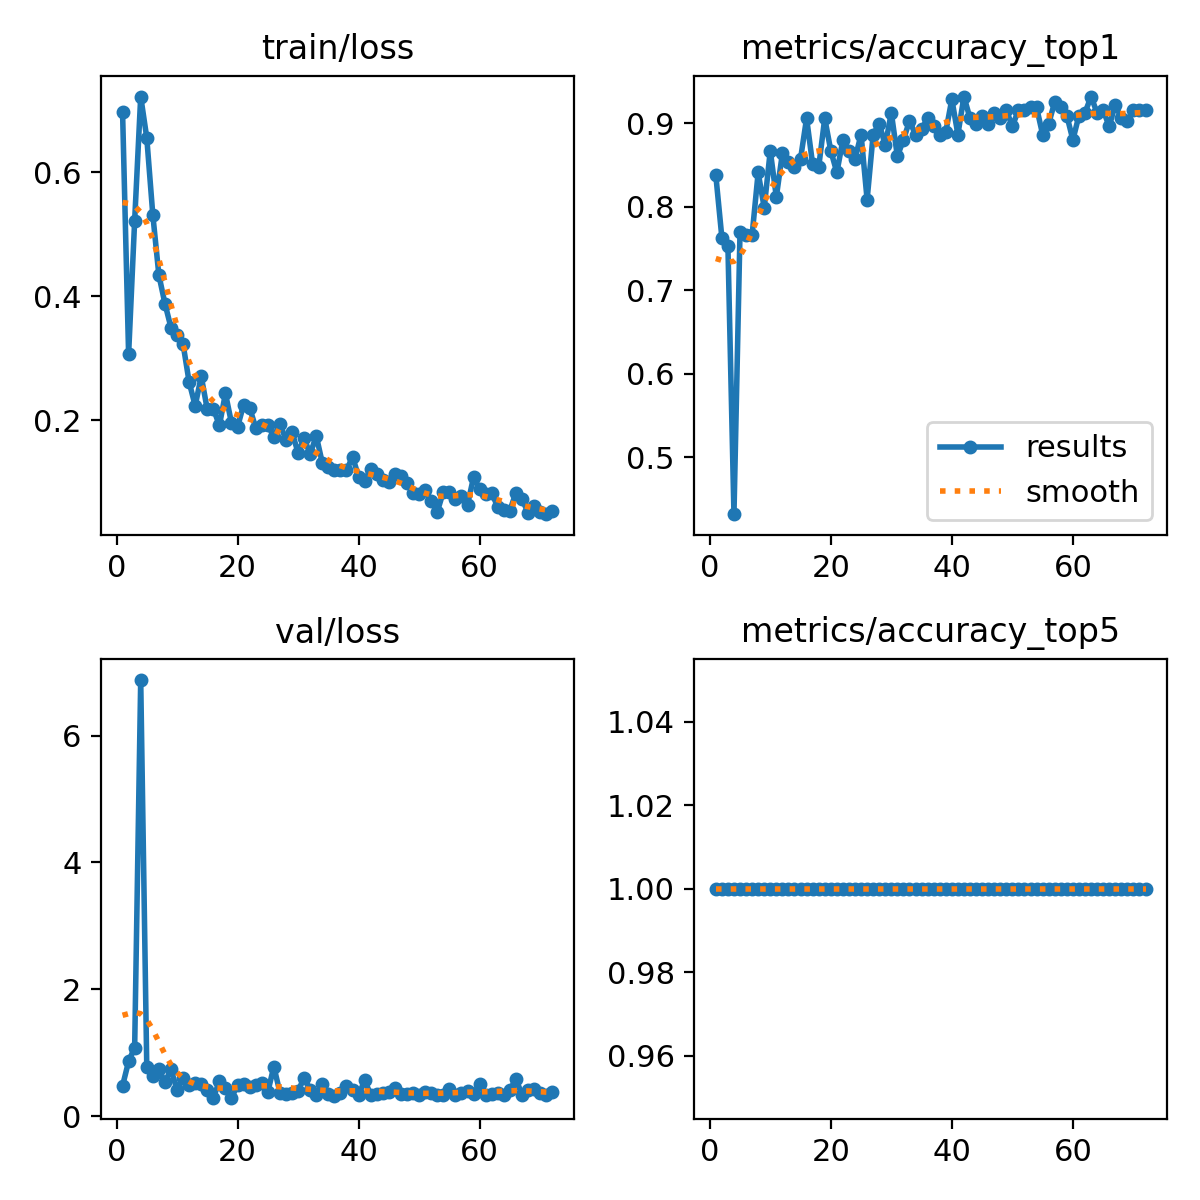

Values plotted in this chart, from the file beside it:
epoch, time, train/loss, metrics/accuracy_top1, metrics/accuracy_top5, val/loss, lr/pg0, lr/pg1, lr/pg2
1, 147.5, 0.6979, 0.8377, 1, 0.4768, 0.0004101, 0.0004101, 0.0004101
2, 310.4, 0.3064, 0.763, 1, 0.8623, 0.0008213, 0.0008213, 0.0008213
3, 489, 0.5222, 0.7532, 1, 1.081, 0.001227, 0.001227, 0.001227
4, 630.9, 0.7224, 0.4318, 1, 6.878, 0.001225, 0.001225, 0.001225
5, 762.3, 0.6559, 0.7695, 1, 0.7789, 0.001217, 0.001217, 0.001217
6, 898.1, 0.5314, 0.7662, 1, 0.6311, 0.001209, 0.001209, 0.001209
7, 940.3, 0.4343, 0.7662, 1, 0.7401, 0.0012, 0.0012, 0.0012
8, 975.4, 0.3884, 0.8409, 1, 0.5339, 0.001192, 0.001192, 0.001192
9, 1011, 0.3496, 0.7987, 1, 0.7355, 0.001184, 0.001184, 0.001184
10, 1046, 0.3376, 0.8669, 1, 0.4154, 0.001176, 0.001176, 0.001176
11, 1082, 0.3228, 0.8117, 1, 0.6038, 0.001167, 0.001167, 0.001167
12, 1117, 0.2617, 0.8636, 1, 0.4863, 0.001159, 0.001159, 0.001159
13, 1152, 0.2233, 0.8539, 1, 0.5234, 0.001151, 0.001151, 0.001151
14, 1207, 0.2709, 0.8474, 1, 0.504, 0.001143, 0.001143, 0.001143
15, 1276, 0.2174, 0.8571, 1, 0.4038, 0.001135, 0.001135, 0.001135
16, 1346, 0.2188, 0.9058, 1, 0.2903, 0.001126, 0.001126, 0.001126
17, 1415, 0.1916, 0.8507, 1, 0.546, 0.001118, 0.001118, 0.001118
18, 1487, 0.2433, 0.8474, 1, 0.4468, 0.00111, 0.00111, 0.00111
19, 1556, 0.1955, 0.9058, 1, 0.2897, 0.001102, 0.001102, 0.001102
20, 1627, 0.1891, 0.8669, 1, 0.4868, 0.001093, 0.001093, 0.001093
21, 1696, 0.2251, 0.8409, 1, 0.502, 0.001085, 0.001085, 0.001085
22, 1765, 0.2204, 0.8799, 1, 0.4548, 0.001077, 0.001077, 0.001077
23, 1785, 0.1878, 0.8669, 1, 0.4853, 0.001069, 0.001069, 0.001069
24, 1804, 0.1924, 0.8571, 1, 0.5197, 0.00106, 0.00106, 0.00106
25, 1822, 0.1916, 0.8864, 1, 0.3794, 0.001052, 0.001052, 0.001052
26, 1841, 0.1736, 0.8084, 1, 0.7807, 0.001044, 0.001044, 0.001044
27, 1860, 0.1944, 0.8864, 1, 0.3703, 0.001035, 0.001035, 0.001035
28, 1878, 0.1684, 0.8993, 1, 0.3453, 0.001027, 0.001027, 0.001027
29, 1897, 0.1812, 0.8734, 1, 0.3705, 0.001019, 0.001019, 0.001019
30, 1916, 0.1472, 0.9123, 1, 0.3985, 0.001011, 0.001011, 0.001011
31, 1935, 0.1711, 0.8604, 1, 0.6022, 0.001002, 0.001002, 0.001002
32, 1953, 0.1452, 0.8799, 1, 0.4158, 0.0009942, 0.0009942, 0.0009942
33, 1972, 0.1749, 0.9026, 1, 0.3296, 0.000986, 0.000986, 0.000986
34, 1990, 0.1314, 0.8864, 1, 0.5038, 0.0009778, 0.0009778, 0.0009778
35, 2009, 0.1239, 0.8929, 1, 0.3423, 0.0009695, 0.0009695, 0.0009695
36, 2028, 0.1202, 0.9058, 1, 0.3159, 0.0009612, 0.0009612, 0.0009612
37, 2046, 0.1195, 0.8961, 1, 0.3581, 0.000953, 0.000953, 0.000953
38, 2065, 0.119, 0.8864, 1, 0.4691, 0.0009447, 0.0009447, 0.0009447
39, 2084, 0.141, 0.8896, 1, 0.4121, 0.0009365, 0.0009365, 0.0009365
40, 2102, 0.1092, 0.9286, 1, 0.3268, 0.0009283, 0.0009283, 0.0009283
41, 2121, 0.1017, 0.8864, 1, 0.5654, 0.00092, 0.00092, 0.00092
42, 2140, 0.122, 0.9318, 1, 0.3363, 0.0009118, 0.0009118, 0.0009118
43, 2158, 0.113, 0.9058, 1, 0.3517, 0.0009035, 0.0009035, 0.0009035
44, 2177, 0.1029, 0.8993, 1, 0.3692, 0.0008952, 0.0008952, 0.0008952
45, 2195, 0.09959, 0.9091, 1, 0.3812, 0.000887, 0.000887, 0.000887
46, 2214, 0.1133, 0.8993, 1, 0.441, 0.0008787, 0.0008787, 0.0008787
47, 2232, 0.1097, 0.9123, 1, 0.3511, 0.0008705, 0.0008705, 0.0008705
48, 2251, 0.09861, 0.9058, 1, 0.3443, 0.0008622, 0.0008622, 0.0008622
49, 2269, 0.0827, 0.9156, 1, 0.3654, 0.000854, 0.000854, 0.000854
50, 2288, 0.08037, 0.8961, 1, 0.3301, 0.0008458, 0.0008458, 0.0008458
51, 2307, 0.08692, 0.9156, 1, 0.3737, 0.0008375, 0.0008375, 0.0008375
52, 2325, 0.06955, 0.9156, 1, 0.3571, 0.0008293, 0.0008293, 0.0008293
53, 2344, 0.05222, 0.9188, 1, 0.3387, 0.000821, 0.000821, 0.000821
54, 2363, 0.0844, 0.9188, 1, 0.3329, 0.0008127, 0.0008127, 0.0008127
55, 2381, 0.08414, 0.8864, 1, 0.4268, 0.0008045, 0.0008045, 0.0008045
56, 2400, 0.07342, 0.8993, 1, 0.3267, 0.0007962, 0.0007962, 0.0007962
57, 2418, 0.07781, 0.9253, 1, 0.3593, 0.000788, 0.000788, 0.000788
58, 2437, 0.06361, 0.9188, 1, 0.3931, 0.0007797, 0.0007797, 0.0007797
59, 2456, 0.1082, 0.9091, 1, 0.3503, 0.0007715, 0.0007715, 0.0007715
60, 2474, 0.08946, 0.8799, 1, 0.5007, 0.0007633, 0.0007633, 0.0007633
... 12 more rows
